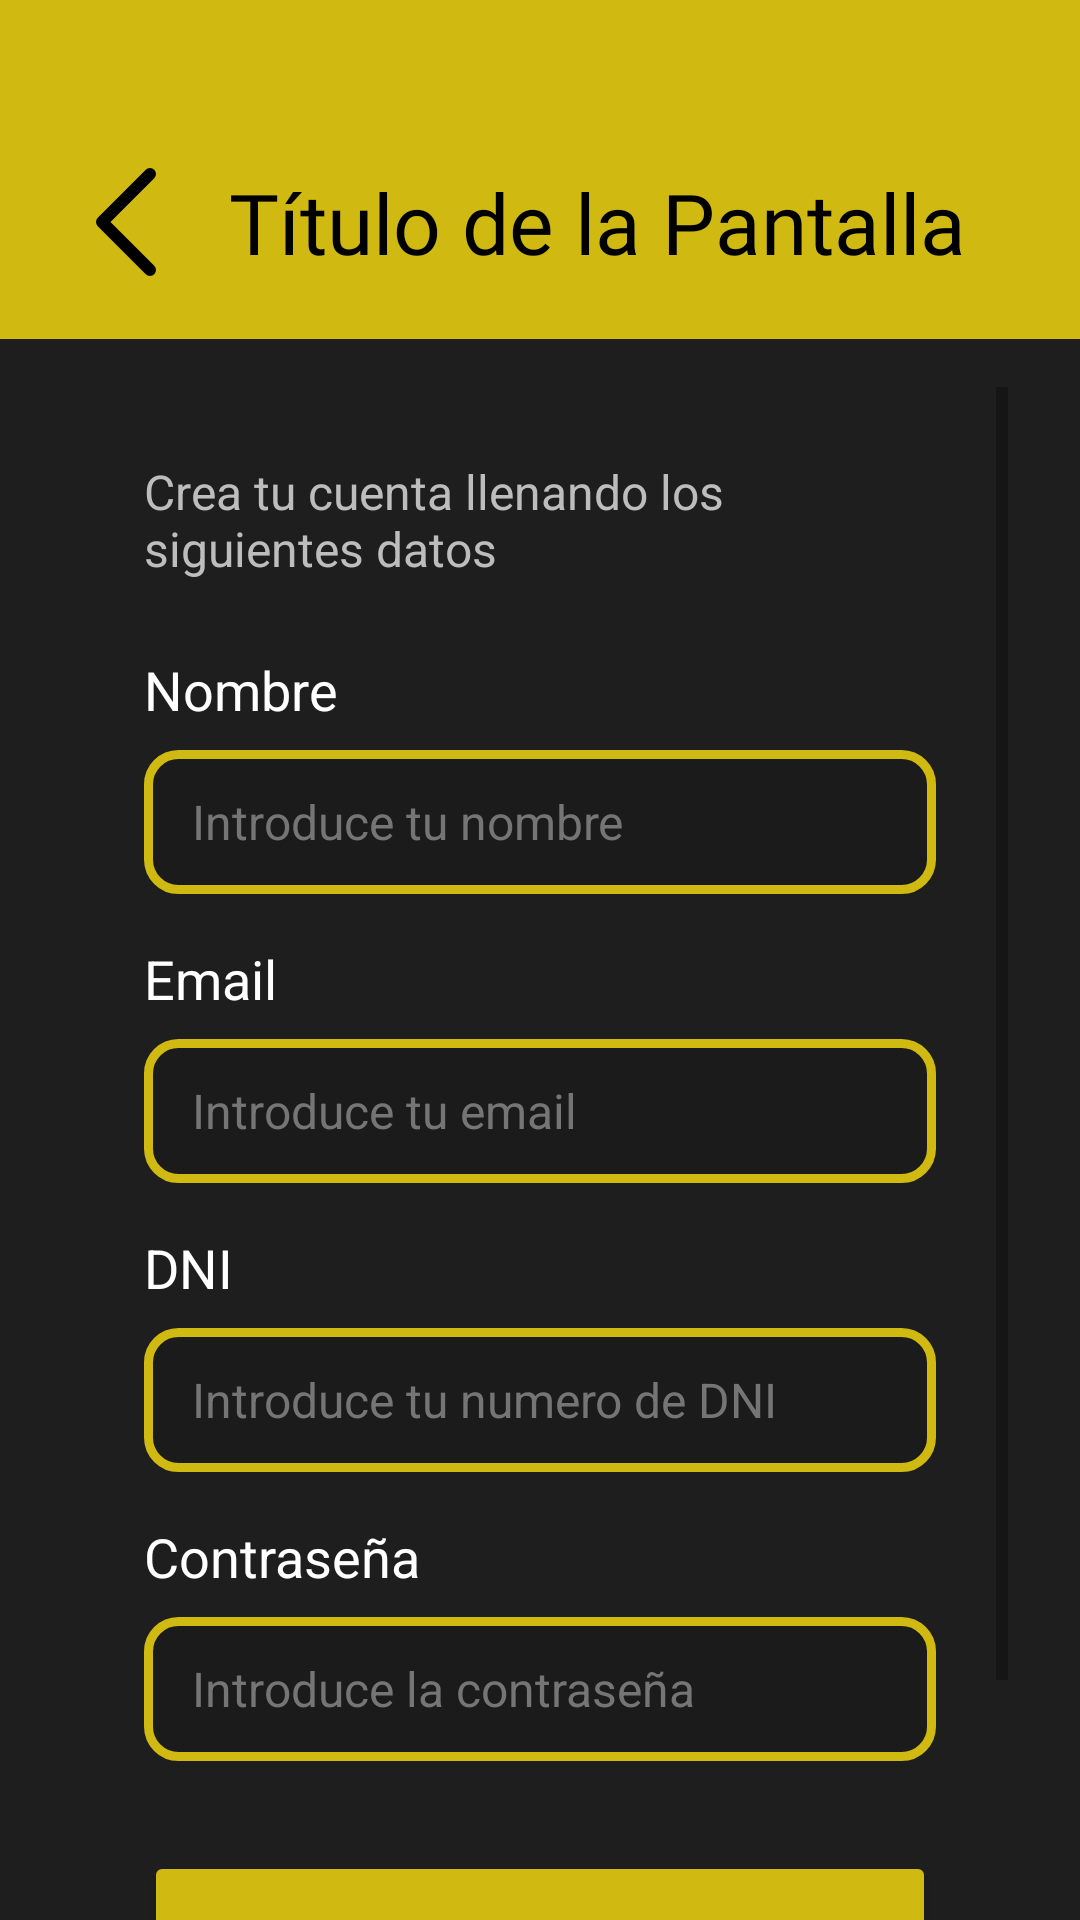

Layout XML and referenced resources for this Android screen:
<!-- AndroidManifest.xml: application theme Theme.ClubDeportivo -->
<!-- res/layout/activity_registro.xml -->
<?xml version="1.0" encoding="utf-8"?>
<androidx.constraintlayout.widget.ConstraintLayout xmlns:android="http://schemas.android.com/apk/res/android"
    xmlns:app="http://schemas.android.com/apk/res-auto"
    xmlns:tools="http://schemas.android.com/tools"
    android:id="@+id/main"
    android:layout_width="match_parent"
    android:layout_height="match_parent"
    android:orientation="vertical"
    tools:context=".RegistroActivity">

    <include
        android:id="@+id/barraSuperior"
        layout="@layout/fragment_barra_superior"
        app:layout_constraintEnd_toEndOf="parent"
        app:layout_constraintStart_toStartOf="parent"
        app:layout_constraintTop_toTopOf="parent" />


    <ScrollView
        android:id="@+id/scrollContenidoRegistro"
        android:layout_width="0dp"
        android:layout_height="0dp"
        android:paddingLeft="24dp"
        android:paddingRight="24dp"
        android:paddingTop="16dp"
        app:layout_constraintTop_toBottomOf="@+id/barraSuperior"
        app:layout_constraintBottom_toBottomOf="parent"
        app:layout_constraintStart_toStartOf="parent"
        app:layout_constraintEnd_toEndOf="parent"
        android:background="#1E1E1E">

        <LinearLayout
            android:layout_width="match_parent"
            android:layout_height="match_parent"
            android:background="#1E1E1E"
            android:orientation="vertical"
            android:padding="24dp"
            tools:context=".RegistroActivity">

            <TextView
                android:layout_width="wrap_content"
                android:layout_height="wrap_content"
                android:text="Crea tu cuenta llenando los siguientes datos"
                android:textColor="#BDBDBD"
                android:textSize="16dp" />

            <TextView
                android:layout_width="wrap_content"
                android:layout_height="wrap_content"
                android:layout_marginTop="24dp"
                android:text="Nombre"
                android:textColor="#FFFFFF"
                android:textSize="18sp" />

            <androidx.constraintlayout.widget.ConstraintLayout
                android:layout_width="match_parent"
                android:layout_height="wrap_content"
                android:layout_marginTop="8dp">

                <EditText
                    android:id="@+id/editTextNombre"
                    android:layout_width="0dp"
                    android:layout_height="48dp"
                    android:background="@drawable/rounded_border"
                    android:hint="Introduce tu nombre"
                    android:inputType="textPersonName"
                    android:paddingStart="16dp"
                    android:paddingEnd="48dp"
                    android:textColor="#FFFFFF"
                    android:textColorHint="#757575"
                    android:textSize="16sp"
                    app:layout_constraintEnd_toEndOf="parent"
                    app:layout_constraintStart_toStartOf="parent"
                    app:layout_constraintTop_toTopOf="parent" />


            </androidx.constraintlayout.widget.ConstraintLayout>


            <TextView
                android:layout_width="wrap_content"
                android:layout_height="wrap_content"
                android:layout_marginTop="16dp"
                android:text="Email"
                android:textColor="#FFFFFF"
                android:textSize="18sp" />

            <EditText
                android:id="@+id/editTextMail"
                android:layout_width="match_parent"
                android:layout_height="48dp"
                android:layout_marginTop="8dp"
                android:autofillHints=""
                android:background="@drawable/rounded_border"
                android:hint="Introduce tu email"
                android:inputType="textEmailAddress"
                android:paddingStart="16dp"
                android:paddingEnd="16dp"
                android:textColor="#FFFFFF"
                android:textColorHint="#757575"
                android:textSize="16sp" />

            <TextView
                android:layout_width="wrap_content"
                android:layout_height="wrap_content"
                android:layout_marginTop="16dp"
                android:text="DNI"
                android:textColor="#FFFFFF"
                android:textSize="18sp" />

            <EditText
                android:id="@+id/editTextDni"
                android:layout_width="match_parent"
                android:layout_height="48dp"
                android:layout_marginTop="8dp"
                android:background="@drawable/rounded_border"
                android:hint="Introduce tu numero de DNI"
                android:inputType="number"
                android:paddingStart="16dp"
                android:paddingEnd="16dp"
                android:textColor="#FFFFFF"
                android:textColorHint="#757575"
                android:textSize="16sp" />

            <TextView
                android:layout_width="wrap_content"
                android:layout_height="wrap_content"
                android:layout_marginTop="16dp"
                android:text="Contraseña"
                android:textColor="#FFFFFF"
                android:textSize="18sp" />

            <EditText
                android:id="@+id/editTextPassword"
                android:layout_width="match_parent"
                android:layout_height="48dp"
                android:layout_marginTop="8dp"
                android:background="@drawable/rounded_border"
                android:hint="Introduce la contraseña"
                android:inputType="textPassword"
                android:paddingStart="16dp"
                android:paddingEnd="16dp"
                android:textColor="#FFFFFF"
                android:textColorHint="#757575"
                android:textSize="16sp" />

            <Button
                android:id="@+id/buttonCrearCuenta"
                android:layout_width="match_parent"
                android:layout_height="62dp"
                android:layout_marginTop="30dp"
                android:backgroundTint="#D0BA12"
                android:text="CREAR CUENTA"
                android:textColor="#1B1B1B"
                android:textSize="18sp"
                android:textStyle="bold" />

            <LinearLayout
                android:layout_width="wrap_content"
                android:layout_height="wrap_content"
                android:layout_gravity="center_horizontal"
                android:layout_marginTop="16dp"
                android:orientation="horizontal">

                <TextView
                    android:layout_width="wrap_content"
                    android:layout_height="wrap_content"
                    android:text="¿Ya tienes cuenta?"
                    android:textColor="#BDBDBD"
                    android:textSize="14sp" />

                <TextView
                    android:id="@+id/textViewIniciarSesion"
                    android:layout_width="wrap_content"
                    android:layout_height="wrap_content"
                    android:layout_marginStart="8dp"
                    android:text="Inicia Sesión"
                    android:textColor="@color/white"
                    android:textSize="14sp"
                    android:textStyle="bold" />

            </LinearLayout>

        </LinearLayout>

    </ScrollView>






</androidx.constraintlayout.widget.ConstraintLayout>
<!-- res/layout/fragment_barra_superior.xml (included above) -->
<?xml version="1.0" encoding="utf-8"?>
<androidx.appcompat.widget.Toolbar xmlns:android="http://schemas.android.com/apk/res/android"
    xmlns:app="http://schemas.android.com/apk/res-auto"
    android:id="@+id/toolbar"
    android:layout_width="match_parent"
    android:layout_height="wrap_content"
    android:background="@color/amarillo_club_deportivo">

    <LinearLayout
        android:layout_width="match_parent"
        android:layout_height="match_parent"
        android:gravity="center_vertical"
        android:orientation="horizontal"
        android:paddingBottom="5dp"
        android:paddingTop="40dp">

        <ImageView
            android:id="@+id/buttonBack"
            android:layout_width="wrap_content"
            android:layout_height="wrap_content"
            android:clickable="true"
            android:focusable="true"
            android:padding="16dp"
            android:src="@drawable/btn_atras"
            app:tint="@color/black" />

        <TextView
            android:id="@+id/textViewTitle"
            android:layout_width="match_parent"
            android:layout_height="wrap_content"
            android:fontFamily="@font/inter_medium"
            android:gravity="center_horizontal"
            android:layout_marginEnd="30dp"
            android:text="Título de la Pantalla"
            android:textColor="@color/black"
            android:textSize="28sp" />

    </LinearLayout>

</androidx.appcompat.widget.Toolbar>
<!-- resources referenced by this layout -->
<resources>
  <color name="amarillo_club_deportivo">#D0BA12</color>
  <color name="black">#FF000000</color>
  <color name="white">#FFFFFFFF</color>
  <!-- drawable btn_atras (drawable) -->
  <vector xmlns:android="http://schemas.android.com/apk/res/android"
      android:width="20dp"
      android:height="36dp"
      android:viewportWidth="20"
      android:viewportHeight="36">
    <path
        android:pathData="M18,34L2,18L18,2"
        android:strokeLineJoin="round"
        android:strokeWidth="4"
        android:fillColor="#00000000"
        android:strokeColor="#1B1B1B"
        android:strokeLineCap="round"/>
  </vector>
  <!-- drawable rounded_border (drawable) -->
  <shape xmlns:android="http://schemas.android.com/apk/res/android"
      android:shape="rectangle">
      <solid android:color="#1B1B1B" />
      <stroke
          android:width="3dp"
          android:color="@color/amarillo_club_deportivo" />
      <corners android:radius="10dp" />
  </shape>
  <style name="Theme.ClubDeportivo" parent="Theme.MaterialComponents.DayNight.NoActionBar">
          
          <item name="colorPrimary">@color/purple_500</item>
          <item name="colorPrimaryVariant">@color/purple_700</item>
          <item name="colorOnPrimary">@color/white</item>
          <item name="colorSecondary">@color/teal_200</item>
  
          
          <item name="android:windowBackground">@color/black</item>
      </style>
  <color name="purple_500">#FF6200EE</color>
  <color name="purple_700">#FF3700B3</color>
  <color name="teal_200">#FF03DAC5</color>
</resources>
